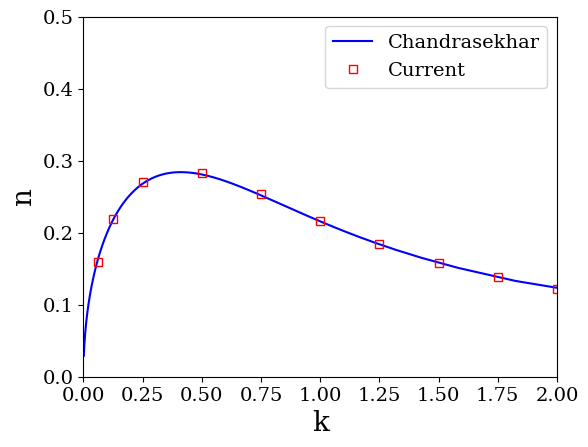

Reproduce this figure in Python.

import matplotlib
import matplotlib.pyplot as plt

from scipy.special import erf
import numpy as np

# Set automatically font size to 14 and font to "serif"
plt.rcParams['font.size'] = '14'
plt.rc('font', family='serif')

print("")
print("Chandrasekhar analytical stability solution of R-T")
print("==================================================")

rho1  = 1.0
rho2  = 3.*rho1 # that way I get Atw = 0.5

alpha1 = rho1/(rho1+rho2)
alpha2 = rho2/(rho1+rho2)

# alpha2-alpha1 = (rho2-rho1)/(rho1+rho2) = Atwood number
print("")
print("alpha1 + alpha2 (answer should be 1) = ",alpha1+alpha2)
print("Atwood number: alpha2 - alpha1 (answer should be 0.5) = ",alpha2-alpha1)

ymin = 1
ymax = 100
eps  = 1.e-14
npts = 10001

y = np.linspace(ymin+eps, ymax, npts)

# Two equivalent ways to compute Q
Q  = (y-1.0)/(alpha2-alpha1)*( y**3. + (1.+4*alpha1*alpha2)*y**2 +(3.-8.*alpha1*alpha2)*y - (1.-4*alpha1*alpha2)  )
Q2 = 1/(alpha2-alpha1)*( y**4. + 4*alpha1*alpha2*y**3. + 2*(1-6*alpha1*alpha2)*y**2 - 4*(1-3*alpha1*alpha2)*y + 1 - 4*alpha1*alpha2 )

diff = np.abs(Q2-Q)

print("")
print("Comparing two different ways to compute Q:")
print("max(diff) = ", np.max(diff))

# Compute k and n (see Chandrasekhar page 444)

k = Q**(-1./3.)
n = (y**2.-1)*Q**(-2./3.)

#print("k=", k)
#print("n=", n)

idx_sorted = np.argsort(k)
k_sorted   = k[idx_sorted]
n_sorted   = n[idx_sorted] 

#print("k_sorted=",k_sorted)
#print("n_sorted=",n_sorted)

# Data from eigenvalue solver
k_solver = np.array([0.0625, 0.125, 0.25, 0.50, 0.75, 1.0, 1.25, 1.50, 1.75, 2], dtype=float)
n_solver = np.array([0.15916831, 0.21856004, 0.27011286, 0.28346694, 0.25362894, 0.21671608, 0.18441644, 0.15858822, 0.13828825, 0.12221673], dtype=float)


ptn = plt.gcf().number

f = plt.figure(ptn)
plt.plot(k_sorted, n_sorted, 'b-', markerfacecolor='none', label="Chandrasekhar")
plt.plot(k_solver, n_solver, 'rs', markerfacecolor='none', label="Current")
plt.xlabel('k', fontsize=20)
plt.ylabel('n', fontsize=20)
plt.legend(loc="best")
f.show()
plt.xlim([0, 2])
plt.ylim([0, 0.5])

plt.gcf().subplots_adjust(left=0.16)
plt.gcf().subplots_adjust(bottom=0.13)

input("")

data_out = np.column_stack([k_sorted, n_sorted])
datafile_path = "./Chandrasekhar_exact_rayleigh_taylor_ratio2.txt" #+ str(ny) + ".dat" 
np.savetxt(datafile_path , data_out, fmt=['%21.11e','%21.11e'])

